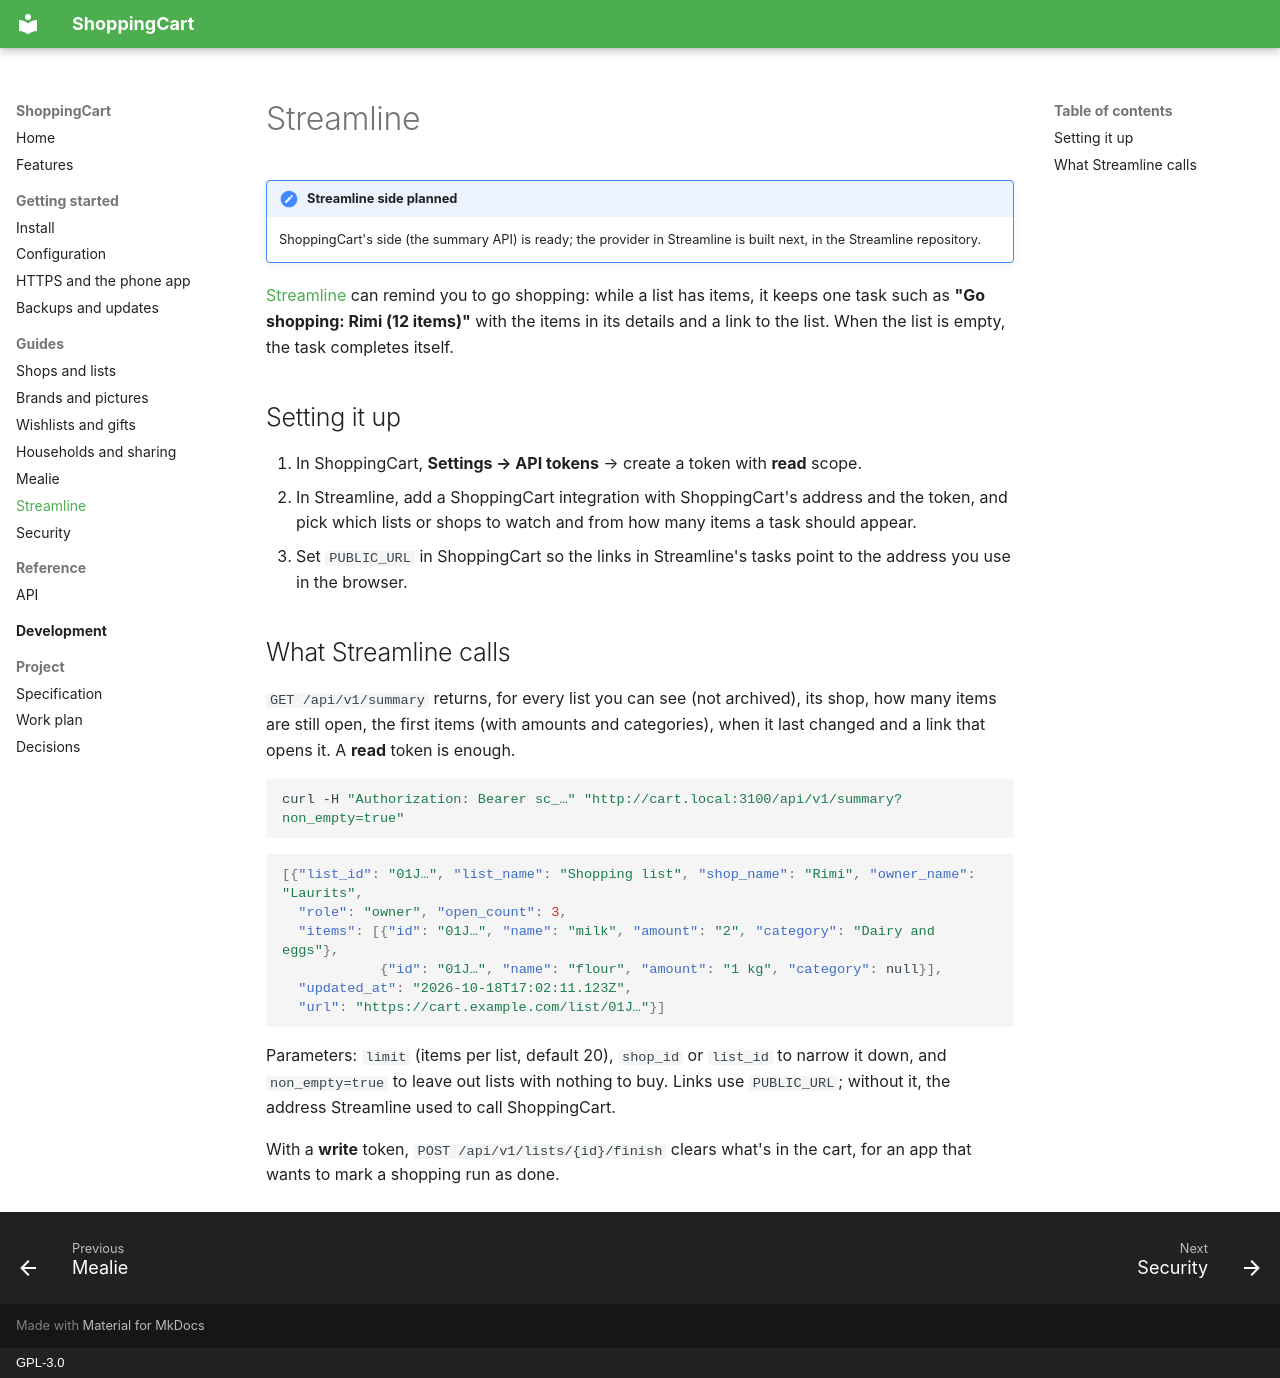

repository: Laurits7/ShoppingCart · page: guides/streamline/index.html · generator: mkdocs · copyright: GPL-3.0

# Streamline

!!! note "Streamline side planned"
    ShoppingCart's side (the summary API) is ready; the provider in Streamline is built next,
    in the Streamline repository.

[Streamline](https://github.com/Laurits7/Streamline) can remind you to go shopping: while a
list has items, it keeps one task such as **"Go shopping: Rimi (12 items)"** with the items in
its details and a link to the list. When the list is empty, the task completes itself.

## Setting it up
1. In ShoppingCart, **Settings → API tokens** → create a token with **read** scope.
2. In Streamline, add a ShoppingCart integration with ShoppingCart's address and the token,
   and pick which lists or shops to watch and from how many items a task should appear.
3. Set `PUBLIC_URL` in ShoppingCart so the links in Streamline's tasks point to the address
   you use in the browser.

## What Streamline calls
`GET /api/v1/summary` returns, for every list you can see (not archived), its shop, how many
items are still open, the first items (with amounts and categories), when it last changed and a
link that opens it. A **read** token is enough.

```sh
curl -H "Authorization: Bearer sc_…" "http://cart.local:3100/api/v1/summary?non_empty=true"
```

```json
[{"list_id": "01J…", "list_name": "Shopping list", "shop_name": "Rimi", "owner_name": "Laurits",
  "role": "owner", "open_count": 3,
  "items": [{"id": "01J…", "name": "milk", "amount": "2", "category": "Dairy and eggs"},
            {"id": "01J…", "name": "flour", "amount": "1 kg", "category": null}],
  "updated_at": "2026-10-18T17:02:11.123Z",
  "url": "https://cart.example.com/list/01J…"}]
```

Parameters: `limit` (items per list, default 20), `shop_id` or `list_id` to narrow it down, and
`non_empty=true` to leave out lists with nothing to buy. Links use `PUBLIC_URL`; without it,
the address Streamline used to call ShoppingCart.

With a **write** token, `POST /api/v1/lists/{id}/finish` clears what's in the cart, for an app
that wants to mark a shopping run as done.
